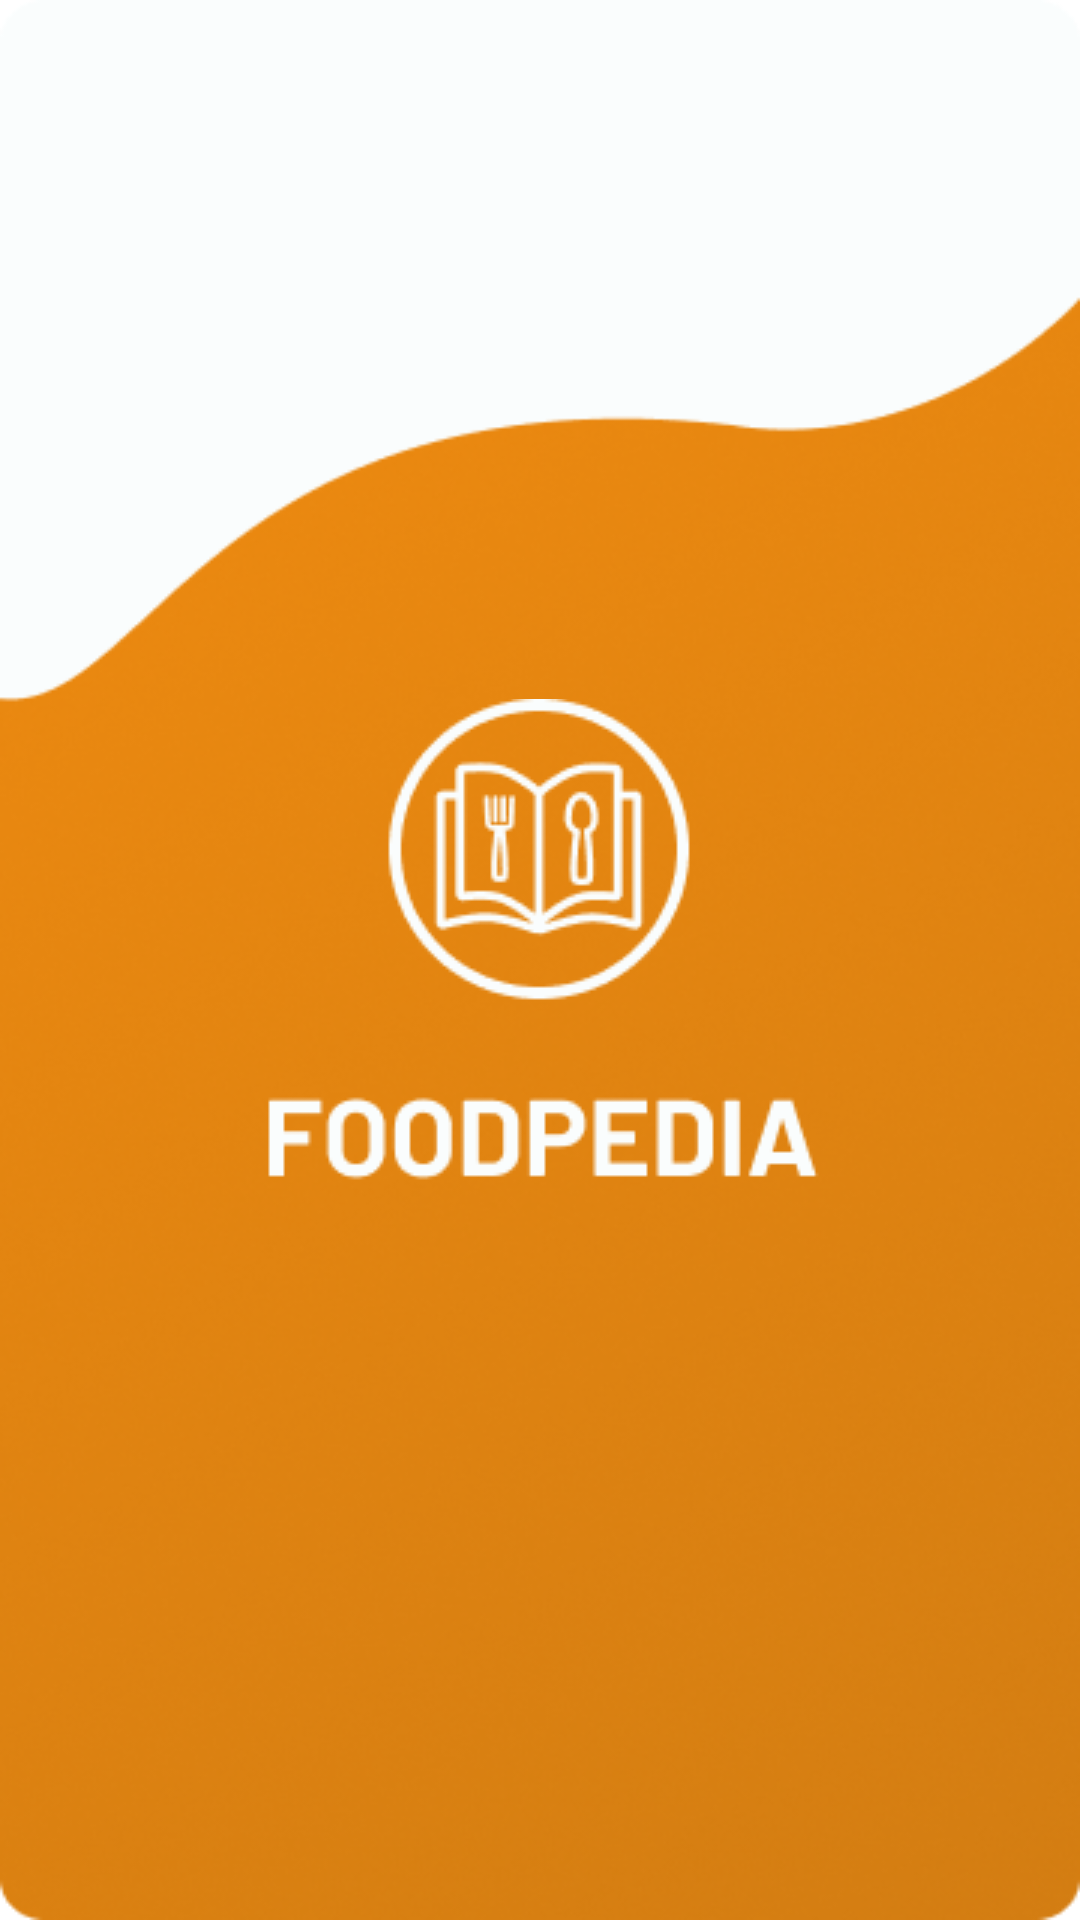

This screen was rendered from an Android layout file. Write that file and the resources it references.
<!-- AndroidManifest.xml: application theme Theme.ProjectFoodpedia -->
<!-- res/layout/fragment_splashscreen.xml -->
<?xml version="1.0" encoding="utf-8"?>
<androidx.constraintlayout.widget.ConstraintLayout xmlns:android="http://schemas.android.com/apk/res/android"
    xmlns:tools="http://schemas.android.com/tools"
    android:layout_width="match_parent"
    android:layout_height="match_parent"
    xmlns:app="http://schemas.android.com/apk/res-auto"
    android:background="@drawable/splashscreenbg"
    tools:context=".Splashscreen">

    <ImageView
        app:layout_constraintTop_toTopOf="parent"
        app:layout_constraintBottom_toBottomOf="parent"
        app:layout_constraintStart_toStartOf="parent"
        app:layout_constraintEnd_toEndOf="parent"
        android:layout_width="wrap_content"
        android:layout_height="wrap_content"
        android:src="@drawable/logo"/>

</androidx.constraintlayout.widget.ConstraintLayout>
<!-- resources referenced by this layout -->
<resources>
  <!-- drawable logo: png bitmap (drawable, 6419 bytes) -->
  <!-- drawable splashscreenbg: png bitmap (drawable, 161183 bytes) -->
  <style name="Theme.ProjectFoodpedia" parent="Theme.MaterialComponents.DayNight.DarkActionBar">
          
          <item name="colorPrimary">@color/orange</item>
          <item name="colorPrimaryVariant">@color/yellow</item>
          <item name="colorOnPrimary">@color/pure_white</item>
          
          <item name="colorSecondary">@color/teal_200</item>
          <item name="colorSecondaryVariant">@color/teal_700</item>
          <item name="colorOnSecondary">@color/dark_yellow</item>
          
          <item name="android:statusBarColor" tools:targetApi="l">?attr/colorPrimaryVariant</item>
          
      </style>
  <color name="orange">#F28C0F</color>
  <color name="yellow">#F2BB16</color>
  <color name="pure_white">#FFFFFFFF</color>
  <color name="teal_200">#FF03DAC5</color>
  <color name="teal_700">#FF018786</color>
  <color name="dark_yellow">#372004</color>
</resources>
